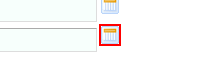
Task: Processo em Branco
Workflow: PreencherData

Step 1: click on the image in window 'FLASH Courier - Sistema de Faturamento' (chrome.exe)

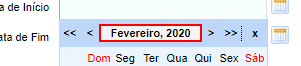
Step 2: get-text from the element in window 'FLASH Courier - Sistema de Faturamento' (chrome.exe)
